Run: headless pygame with SDL's dummy video driver; simulated clock (each Clock.tick advances the game by its frame time, no real sleeping); random seed 0; keys injected as events and as key.get_pressed() state; no mouse input.
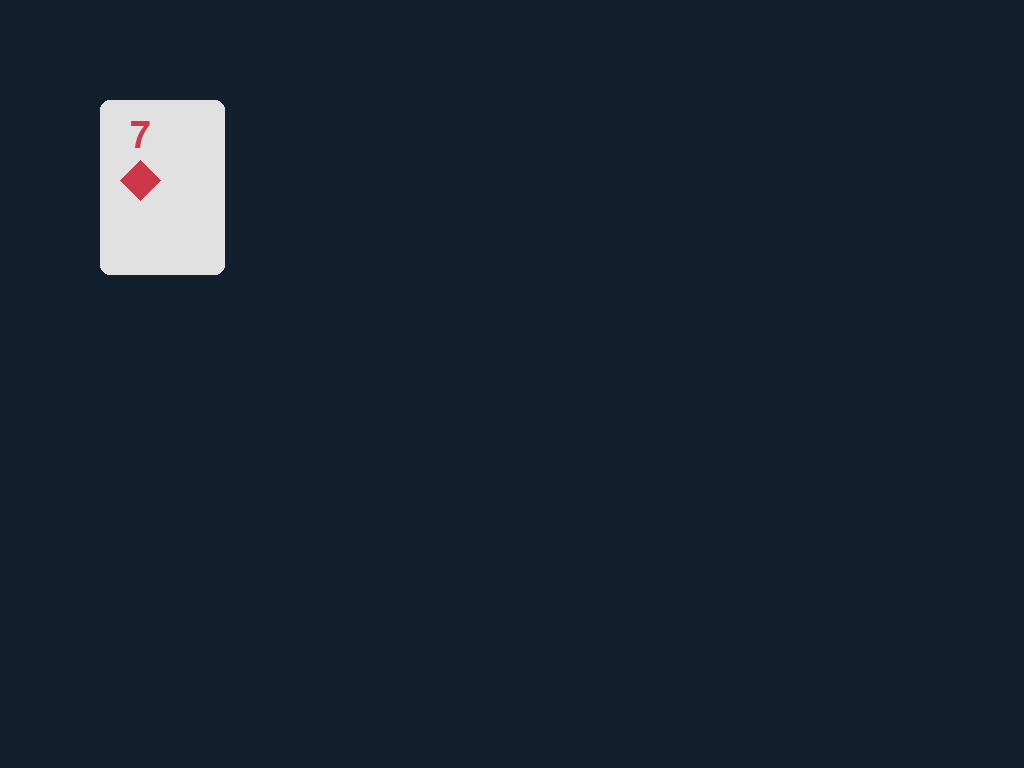
Frame 1 of 4 · flips 1–60 · no input
Frame 2 of 4 · flips 61–180 · tapped SPACE, RETURN · held RIGHT (→), D · screen unchanged from frame 1, image omitted
Frame 3 of 4 · flips 181–300 · held DOWN (↓), S · screen unchanged from frame 2, image omitted
Frame 4 of 4 · flips 301–420 · held LEFT (←), A, UP (↑), W · screen unchanged from frame 3, image omitted

The pygame program that drew these frames:

import pygame 
import random
import pygame.gfxdraw
import time

background_colour = (18, 31, 45) 
screen = pygame.display.set_mode((0, 0)) 
pygame.display.set_caption('Geeksforgeeks') 
screen.fill(background_colour) 
pygame.display.flip() 
running = True
width,height = screen.get_size()
pygame.font.init()
rankFont = pygame.font.SysFont(None, 55)
# rankFont.set_bold(True)

class card:
    def __init__(self,rank,suit):
        self.rank = rank
        self.suit = suit
    def getRank(self) -> str:
        return self.rank
    def getSuit(self) -> str:
        return self.suit
    def getCard(self) -> str:
        return f"{self.rank} of {self.suit}"

global dealer1, dealer2, player1, player2

rank = ["A",2,3,4,5,6,7,8,9,10,"J","Q","K"]
suit = ["diamond","heart","club","spade"]


def giveCard():
    global dealer1
    dealer1 = card(rank[random.randint(0,12)],suit[random.randint(0,3)])


def drawDiamond(x,y):
    color = (203, 56, 74)
    shape1 = [(x+40, y+60), (x+40, y+100), (x+40+20, y+80)]
    shape2 = [(x+40, y+60), (x+40, y+100), (x+40-20, y+80)]
    pygame.gfxdraw.filled_polygon(screen, shape1, color)
    pygame.gfxdraw.filled_polygon(screen, shape2, color)

def drawHeart(x,y):
    color = (203, 56, 74)
    shape1 = [(x+40, y+60), (x+40, y+100), (x+40+20, y+80)]
    shape2 = [(x+40, y+60), (x+40, y+100), (x+40-20, y+80)]
    pygame.gfxdraw.filled_polygon(screen, shape1, color)
    pygame.gfxdraw.filled_polygon(screen, shape2, color)

def drawCard(rank, suit, x, y):
    pygame.draw.rect(screen,
                     color=(225, 225, 225),
                     rect=(x, y, 2.5 * 50, 3.5 * 50),
                     border_radius=10)
    
    color = (0, 0, 0)
    if suit == "diamond":
        color = (203, 56, 74)
        drawHeart(x,y)
    
    text = rankFont.render(rank, True, color)
    text_rect = text.get_rect()
    
    text_rect.centerx = x + 40  
    text_rect.bottom = y + 55
    
    screen.blit(text, text_rect.topleft)
    

giveCard()

while running: 
    for event in pygame.event.get(): 
        if event.type == pygame.QUIT: 
            running = False
        if event.type == pygame.KEYDOWN:
            if event.key == pygame.K_q:
                running = False
    
    drawCard(str(dealer1.getRank()),"diamond",100,100)
    pygame.display.flip()
